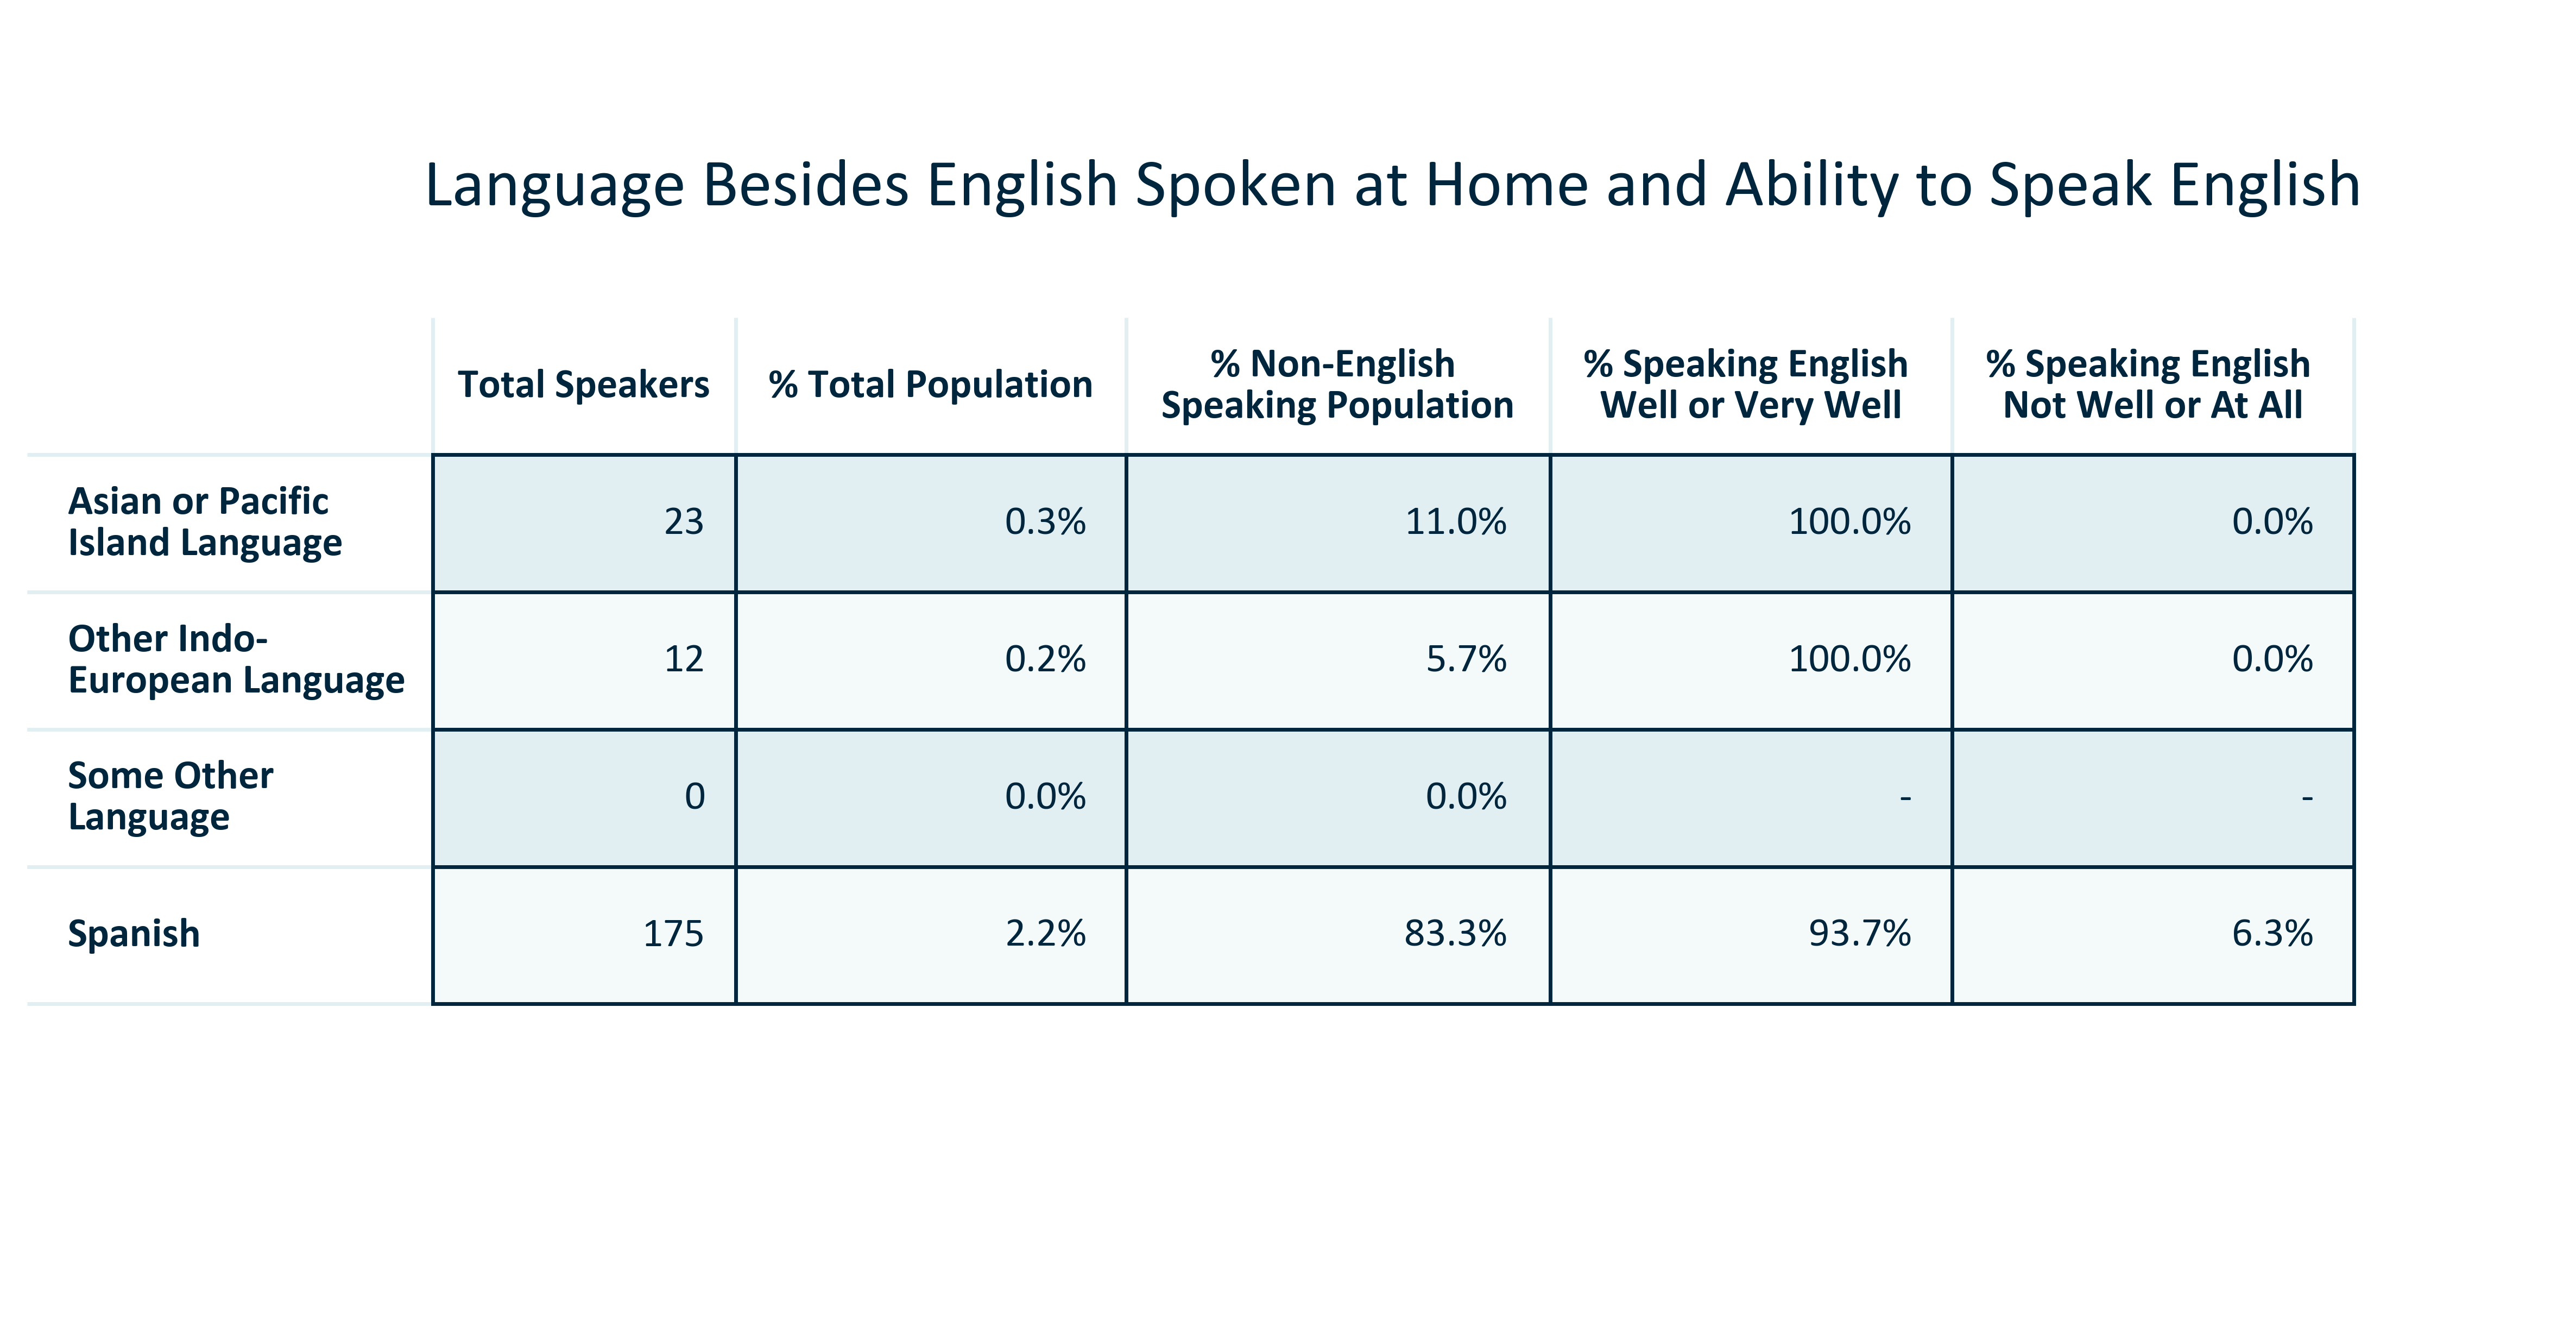

Values plotted in this chart, from the file beside it:
, Total Speakers, % Total Population, % Non-English ?Speaking Population, % Speaking English ?Well or Very Well, % Speaking English ?Not Well or At All
Asian or Pacific?Island Language, 23, 0.3%, 11.0%, 100.0%, 0.0%
Other Indo-?European Language, 12, 0.2%, 5.7%, 100.0%, 0.0%
Some Other ?Language, 0, 0.0%, 0.0%, -, -
Spanish, 175, 2.2%, 83.3%, 93.7%, 6.3%
